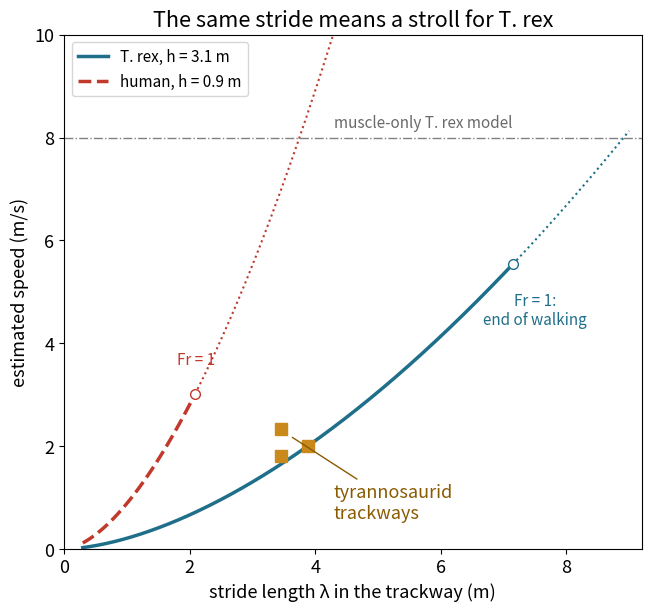

Recreate this plot in Python.
# trex_speed.py – From “How Fast Was T. rex? Footprints, Bones and Physics”
# https://wildbionics.com/articles/trex-running/ · Code: MIT licence
# Needs: python3 -m pip install numpy matplotlib
# Run: python3 trex_speed.py   (https://wildbionics.com/run-code/)

import numpy as np
import matplotlib.pyplot as plt

# How fast was the maker of a fossil trackway? Speed from stride length and hip height.
G = 9.81                 # acceleration of gravity (m/s²)
HIP_TREX = 3.10          # hip height of the adult T. rex "Trix" (m), as used by van Bijlert et al.
HIP_HUMAN = 0.90         # hip height of an adult human (m) – assumed
UNCERTAINTY = 1.5        # mammal data scatter around the rule by factors up to 1.5
TRACKWAYS = {            # name: (stride length λ in m, hip height h in m)
    "tyrannosaurid trackway, straight leg": (3.46, 2.87),
    "tyrannosaurid trackway, bent leg": (3.46, 2.30),
    "same trackway scaled to T. rex": (3.88, HIP_TREX),   # scaled to the foot of "Trix" by van Bijlert et al.
    "human walking (assumed)": (1.40, HIP_HUMAN),
}
SIMULATED_TOP_SPEED = 8.0    # T. rex model limited by muscle only (m/s), leg length 3.089 m


def froude(speed, hip, g=G):
    """Froude number v²/(g·h): the 'speed number' that is equal for dynamically similar gaits."""
    return speed**2 / (g * hip)


def speed_from_trackway(stride, hip, g=G):
    """Alexander's rule for dynamically similar animals, λ/h ≈ 2.3·Fr^0.3, solved for v:
    Fr = (λ / 2.3h)^(1/0.3), v = √(Fr·g·h) ≈ 0.25·√g·λ^1.67·h^-1.17."""
    fr = (stride / (2.3 * hip)) ** (1 / 0.3)
    return np.sqrt(fr * g * hip)


def walking_limit(hip, g=G):
    """At Fr = 1 gravity can no longer hold the body on its arc over the foot: v = √(g·h)."""
    return np.sqrt(g * hip)


for name, (stride, hip) in TRACKWAYS.items():
    v = speed_from_trackway(stride, hip)
    print(f"{name}: λ/h = {stride / hip:.2f} → {v:.1f} m/s = {3.6 * v:.1f} km/h (Fr = {froude(v, hip):.2f})")

v_trex = speed_from_trackway(*TRACKWAYS["same trackway scaled to T. rex"])
print(f"with the scatter of the rule (×/÷ {UNCERTAINTY}), the scaled T. rex trackway gives "
      f"{3.6 * v_trex / UNCERTAINTY:.0f}–{3.6 * v_trex * UNCERTAINTY:.0f} km/h")
v_limit = walking_limit(HIP_TREX)
print(f"walking limit of T. rex (Fr = 1): {v_limit:.1f} m/s = {3.6 * v_limit:.0f} km/h")
print(f"muscle-only simulation: {SIMULATED_TOP_SPEED:.1f} m/s = {3.6 * SIMULATED_TOP_SPEED:.0f} km/h "
      f"(Fr = {froude(SIMULATED_TOP_SPEED, 3.089):.1f}) – a running gait")

plt.rcParams["font.size"] = 13      # large type: the chart stays readable on a phone
fig, ax = plt.subplots(figsize=(6.4, 6.0), layout="constrained")
for hip, label, color, style in ((HIP_TREX, "T. rex, h = 3.1 m", "#1f6f8b", "-"),
                                 (HIP_HUMAN, "human, h = 0.9 m", "#c0392b", "--")):
    stride = np.linspace(0.3, 9.0, 400)
    v = speed_from_trackway(stride, hip)
    walk = v <= walking_limit(hip)
    ax.plot(stride[walk], v[walk], lw=2.5, ls=style, color=color, label=label)
    ax.plot(stride[~walk], v[~walk], lw=1.5, ls=":", color=color)
    i = np.argmax(~walk)
    ax.plot(stride[i], v[i], "o", ms=7, mfc="white", color=color)
ax.text(7.5, 5.0, "Fr = 1:\nend of walking", va="top", ha="center", fontsize=11, color="#1f6f8b")
ax.text(2.1, 3.6, "Fr = 1", ha="center", fontsize=11, color="#c0392b")
for name, (stride, hip) in list(TRACKWAYS.items())[:3]:
    ax.plot(stride, speed_from_trackway(stride, hip), "s", ms=8, color="#c98a1b")
ax.annotate("tyrannosaurid\ntrackways", xy=(3.6, 2.2), xytext=(4.3, 0.6), color="#8a5a00",
            arrowprops=dict(arrowstyle="-", color="#8a5a00"))
ax.axhline(SIMULATED_TOP_SPEED, color="grey", lw=1, ls="-.")
ax.text(4.3, SIMULATED_TOP_SPEED + 0.2, "muscle-only T. rex model", fontsize=11, color="dimgrey")
ax.set_xlabel("stride length λ in the trackway (m)")
ax.set_ylabel("estimated speed (m/s)")
ax.set_xlim(0, 9.2)
ax.set_ylim(0, 10)
ax.set_title("The same stride means a stroll for T. rex")
ax.legend(loc="upper left", fontsize=11)
plt.show()
